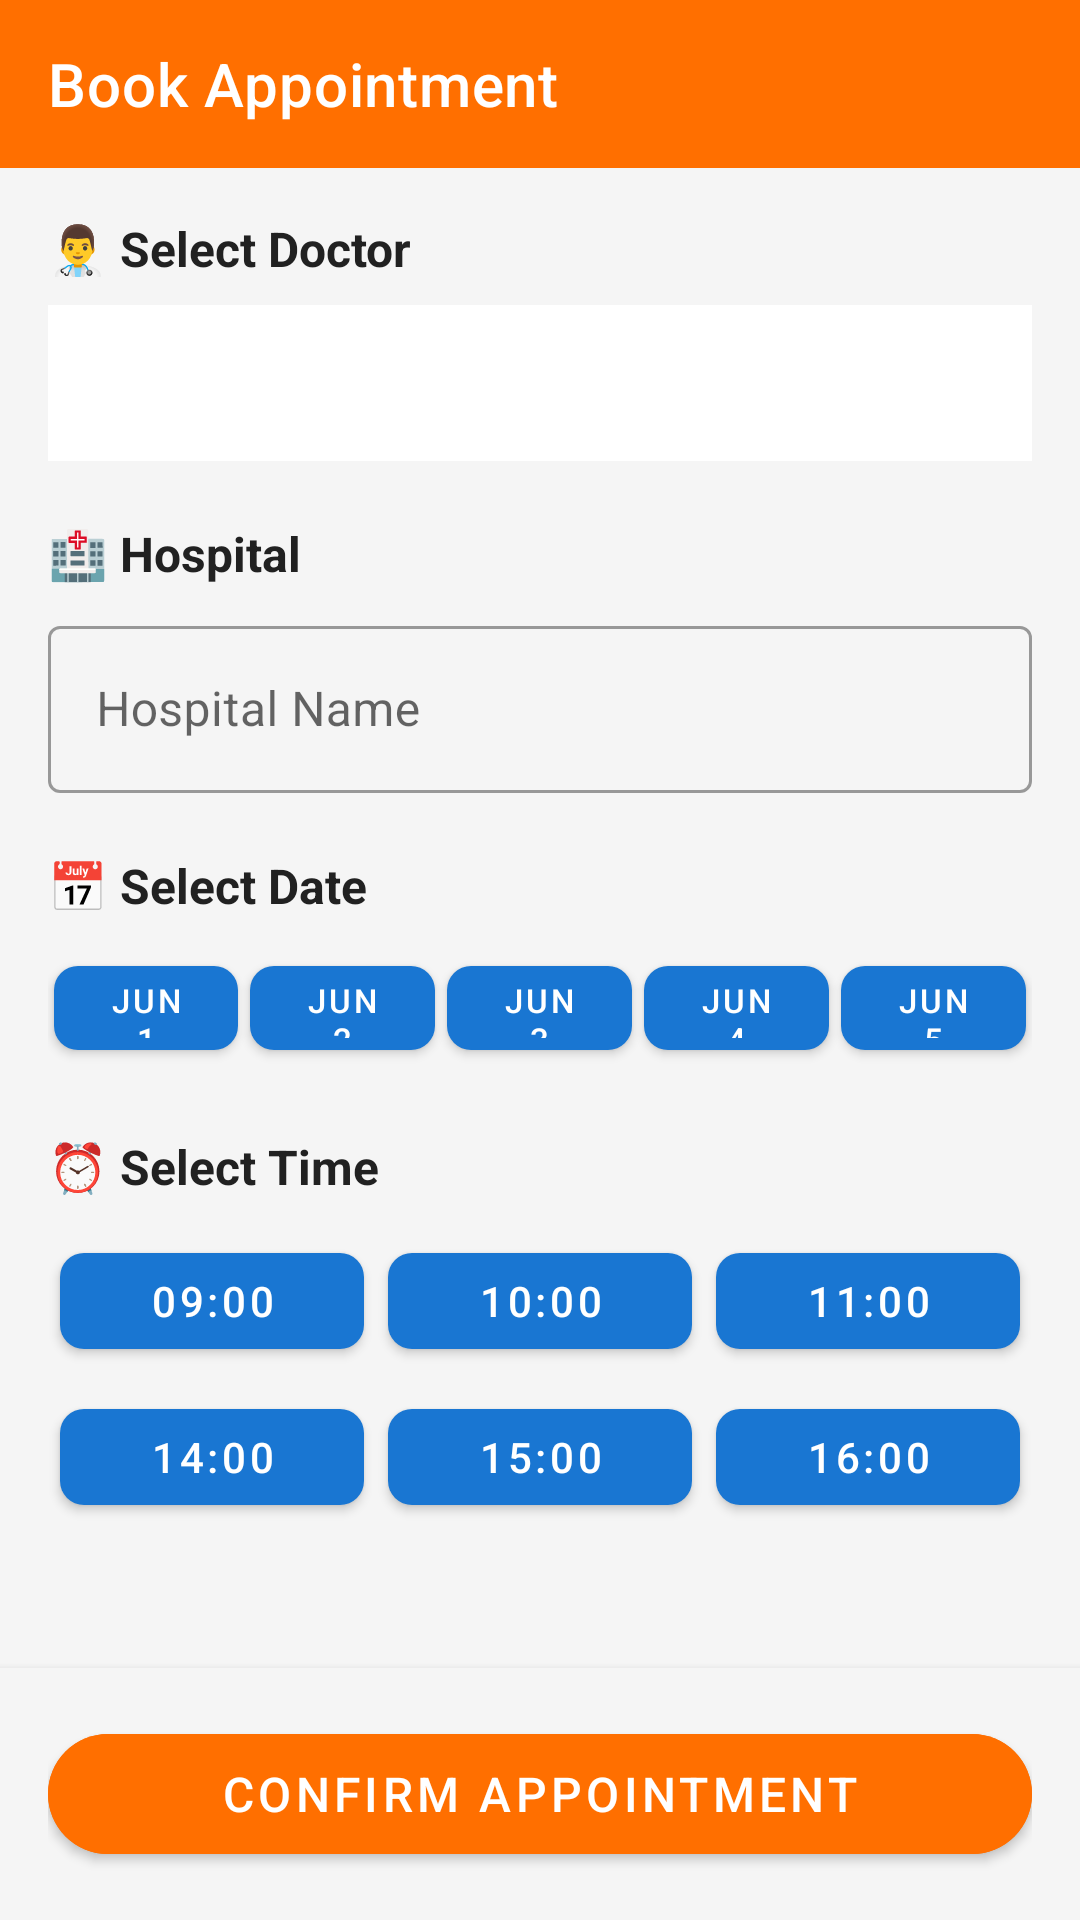

Write the Android layout XML for this screen, with the resource values it uses.
<!-- AndroidManifest.xml: application theme Theme.HealthBot -->
<!-- res/layout/activity_appointment.xml -->
<?xml version="1.0" encoding="utf-8"?>
<LinearLayout xmlns:android="http://schemas.android.com/apk/res/android"
    xmlns:app="http://schemas.android.com/apk/res-auto"
    android:layout_width="match_parent"
    android:layout_height="match_parent"
    android:orientation="vertical"
    android:background="@color/background">

    <com.google.android.material.appbar.AppBarLayout
        android:layout_width="match_parent"
        android:layout_height="wrap_content">

        <androidx.appcompat.widget.Toolbar
            android:id="@+id/toolbar"
            android:layout_width="match_parent"
            android:layout_height="?attr/actionBarSize"
            android:background="@color/accent"
            app:title="@string/book_appointment"
            app:titleTextColor="@color/on_primary"
            app:navigationIcon="@drawable/ic_back" />
    </com.google.android.material.appbar.AppBarLayout>

    <ScrollView
        android:layout_width="match_parent"
        android:layout_height="0dp"
        android:layout_weight="1">

        <LinearLayout
            android:layout_width="match_parent"
            android:layout_height="wrap_content"
            android:orientation="vertical"
            android:padding="16dp">

            
            <TextView
                android:layout_width="wrap_content"
                android:layout_height="wrap_content"
                android:text="👨‍⚕️ Select Doctor"
                android:textSize="16sp"
                android:textStyle="bold"
                android:textColor="@color/text_primary"
                android:layout_marginBottom="8dp" />

            <Spinner
                android:id="@+id/spinnerDoctor"
                android:layout_width="match_parent"
                android:layout_height="52dp"
                android:background="@color/surface"
                android:padding="8dp" />

            
            <TextView
                android:layout_width="wrap_content"
                android:layout_height="wrap_content"
                android:text="🏥 Hospital"
                android:textSize="16sp"
                android:textStyle="bold"
                android:textColor="@color/text_primary"
                android:layout_marginTop="20dp"
                android:layout_marginBottom="8dp" />

            <com.google.android.material.textfield.TextInputLayout
                android:layout_width="match_parent"
                android:layout_height="wrap_content"
                style="@style/Widget.MaterialComponents.TextInputLayout.OutlinedBox">

                <com.google.android.material.textfield.TextInputEditText
                    android:id="@+id/etHospital"
                    android:layout_width="match_parent"
                    android:layout_height="wrap_content"
                    android:hint="@string/hospital_name_hint"
                    android:inputType="text" />
            </com.google.android.material.textfield.TextInputLayout>

            
            <TextView
                android:layout_width="wrap_content"
                android:layout_height="wrap_content"
                android:text="📅 Select Date"
                android:textSize="16sp"
                android:textStyle="bold"
                android:textColor="@color/text_primary"
                android:layout_marginTop="20dp"
                android:layout_marginBottom="8dp" />

            <LinearLayout
                android:layout_width="match_parent"
                android:layout_height="wrap_content"
                android:orientation="horizontal">

                <com.google.android.material.button.MaterialButton
                    android:id="@+id/btnDate1"
                    android:layout_width="0dp"
                    android:layout_height="40dp"
                    android:layout_weight="1"
                    android:layout_margin="2dp"
                    android:text="Jun 1"
                    android:textSize="11sp"
                    app:cornerRadius="8dp" />

                <com.google.android.material.button.MaterialButton
                    android:id="@+id/btnDate2"
                    android:layout_width="0dp"
                    android:layout_height="40dp"
                    android:layout_weight="1"
                    android:layout_margin="2dp"
                    android:text="Jun 2"
                    android:textSize="11sp"
                    app:cornerRadius="8dp" />

                <com.google.android.material.button.MaterialButton
                    android:id="@+id/btnDate3"
                    android:layout_width="0dp"
                    android:layout_height="40dp"
                    android:layout_weight="1"
                    android:layout_margin="2dp"
                    android:text="Jun 3"
                    android:textSize="11sp"
                    app:cornerRadius="8dp" />

                <com.google.android.material.button.MaterialButton
                    android:id="@+id/btnDate4"
                    android:layout_width="0dp"
                    android:layout_height="40dp"
                    android:layout_weight="1"
                    android:layout_margin="2dp"
                    android:text="Jun 4"
                    android:textSize="11sp"
                    app:cornerRadius="8dp" />

                <com.google.android.material.button.MaterialButton
                    android:id="@+id/btnDate5"
                    android:layout_width="0dp"
                    android:layout_height="40dp"
                    android:layout_weight="1"
                    android:layout_margin="2dp"
                    android:text="Jun 5"
                    android:textSize="11sp"
                    app:cornerRadius="8dp" />
            </LinearLayout>

            
            <TextView
                android:layout_width="wrap_content"
                android:layout_height="wrap_content"
                android:text="⏰ Select Time"
                android:textSize="16sp"
                android:textStyle="bold"
                android:textColor="@color/text_primary"
                android:layout_marginTop="20dp"
                android:layout_marginBottom="8dp" />

            <GridLayout
                android:layout_width="match_parent"
                android:layout_height="wrap_content"
                android:columnCount="3"
                android:rowCount="2">

                <com.google.android.material.button.MaterialButton
                    android:id="@+id/btnTime1"
                    android:layout_width="0dp"
                    android:layout_height="44dp"
                    android:layout_columnWeight="1"
                    android:layout_margin="4dp"
                    android:text="09:00"
                    app:cornerRadius="8dp" />

                <com.google.android.material.button.MaterialButton
                    android:id="@+id/btnTime2"
                    android:layout_width="0dp"
                    android:layout_height="44dp"
                    android:layout_columnWeight="1"
                    android:layout_margin="4dp"
                    android:text="10:00"
                    app:cornerRadius="8dp" />

                <com.google.android.material.button.MaterialButton
                    android:id="@+id/btnTime3"
                    android:layout_width="0dp"
                    android:layout_height="44dp"
                    android:layout_columnWeight="1"
                    android:layout_margin="4dp"
                    android:text="11:00"
                    app:cornerRadius="8dp" />

                <com.google.android.material.button.MaterialButton
                    android:id="@+id/btnTime4"
                    android:layout_width="0dp"
                    android:layout_height="44dp"
                    android:layout_columnWeight="1"
                    android:layout_margin="4dp"
                    android:text="14:00"
                    app:cornerRadius="8dp" />

                <com.google.android.material.button.MaterialButton
                    android:id="@+id/btnTime5"
                    android:layout_width="0dp"
                    android:layout_height="44dp"
                    android:layout_columnWeight="1"
                    android:layout_margin="4dp"
                    android:text="15:00"
                    app:cornerRadius="8dp" />

                <com.google.android.material.button.MaterialButton
                    android:id="@+id/btnTime6"
                    android:layout_width="0dp"
                    android:layout_height="44dp"
                    android:layout_columnWeight="1"
                    android:layout_margin="4dp"
                    android:text="16:00"
                    app:cornerRadius="8dp" />
            </GridLayout>

            <View android:layout_width="match_parent" android:layout_height="24dp" />
        </LinearLayout>
    </ScrollView>

    
    <LinearLayout
        android:layout_width="match_parent"
        android:layout_height="wrap_content"
        android:orientation="vertical"
        android:padding="16dp"
        android:background="@color/background"
        android:elevation="4dp">

        <com.google.android.material.button.MaterialButton
            android:id="@+id/btnConfirm"
            android:layout_width="match_parent"
            android:layout_height="52dp"
            android:text="@string/confirm_appointment"
            android:textSize="16sp"
            app:cornerRadius="26dp"
            android:backgroundTint="@color/accent" />
    </LinearLayout>
</LinearLayout>
<!-- resources referenced by this layout -->
<resources>
  <color name="accent">#FF6F00</color>
  <color name="background">#F5F5F5</color>
  <color name="on_primary">#FFFFFF</color>
  <color name="surface">#FFFFFF</color>
  <color name="text_primary">#212121</color>
  <string name="book_appointment">Book Appointment</string>
  <string name="confirm_appointment">Confirm Appointment</string>
  <string name="hospital_name_hint">Hospital Name</string>
  <style name="Theme.HealthBot" parent="Theme.MaterialComponents.DayNight.NoActionBar">
          <item name="colorPrimary">@color/primary</item>
          <item name="colorPrimaryDark">@color/primary_dark</item>
          <item name="colorAccent">@color/secondary</item>
          <item name="android:windowBackground">@color/background</item>
          <item name="android:statusBarColor">@color/primary_dark</item>
      </style>
  <color name="primary">#1976D2</color>
  <color name="primary_dark">#1565C0</color>
  <color name="secondary">#00897B</color>
</resources>
